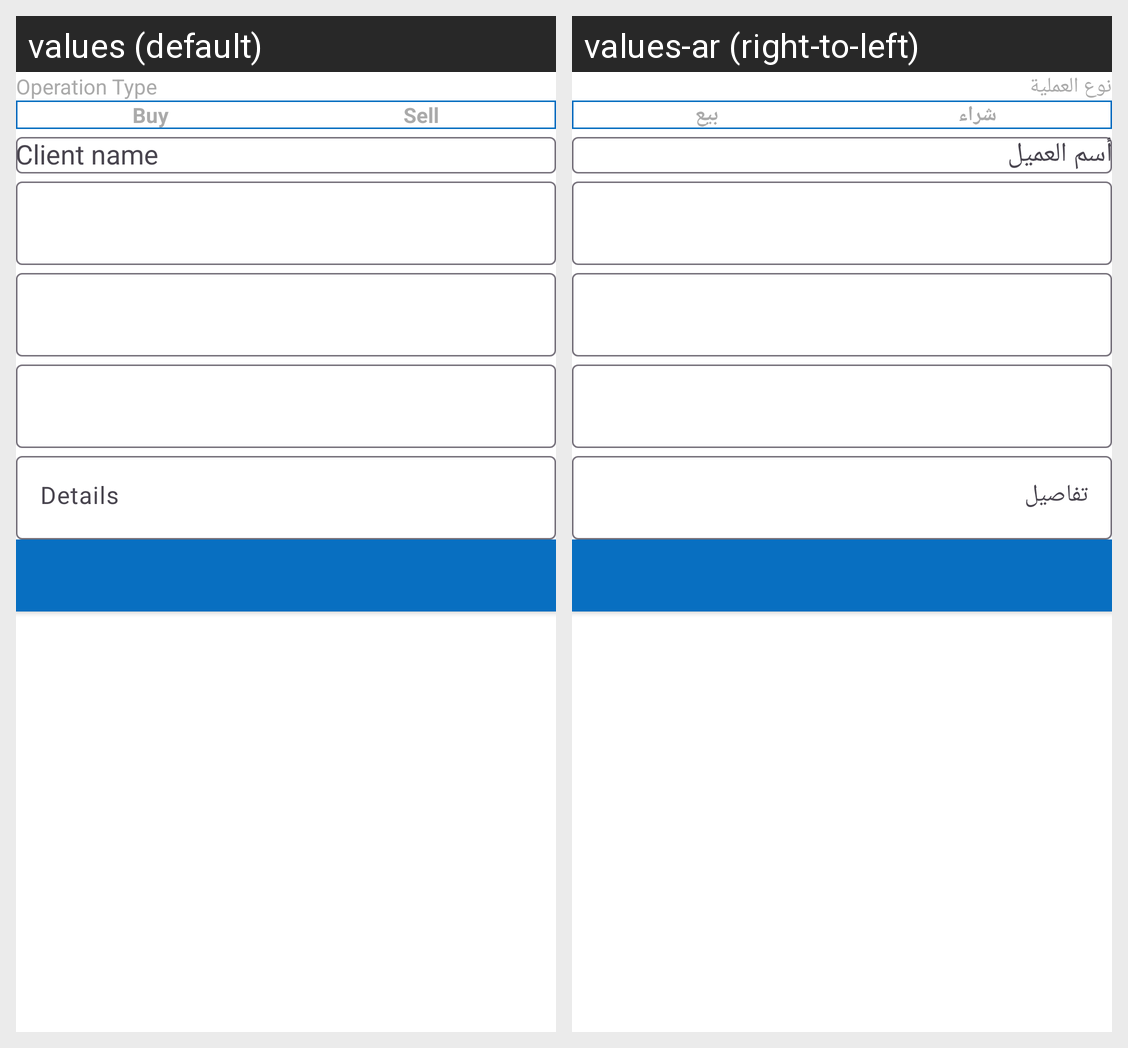

This grid shows one Android layout under two languages. Give, for every string resource on the screen, its name, the default text and each shown locale's text.
Android screen res/layout/stockdetails_view.xml rendered under 2 locales, left to right: values (default), values-ar (right-to-left). Device: Nexus 5 (rendered at 1080×1920; each locale shown at half size, 540×960, under a caption strip naming it); theme Base.Theme.STOCK.
Strings drawn on this screen, with the default value and each locale's value (text and hints the layout hard-codes, and strings that could not be matched under every locale, appear in the picture but are not listed):

operation_type
  values: Operation Type
  values-ar: نوع العملية

buy
  values: Buy
  values-ar: شراء

sell
  values: Sell
  values-ar: بيع
